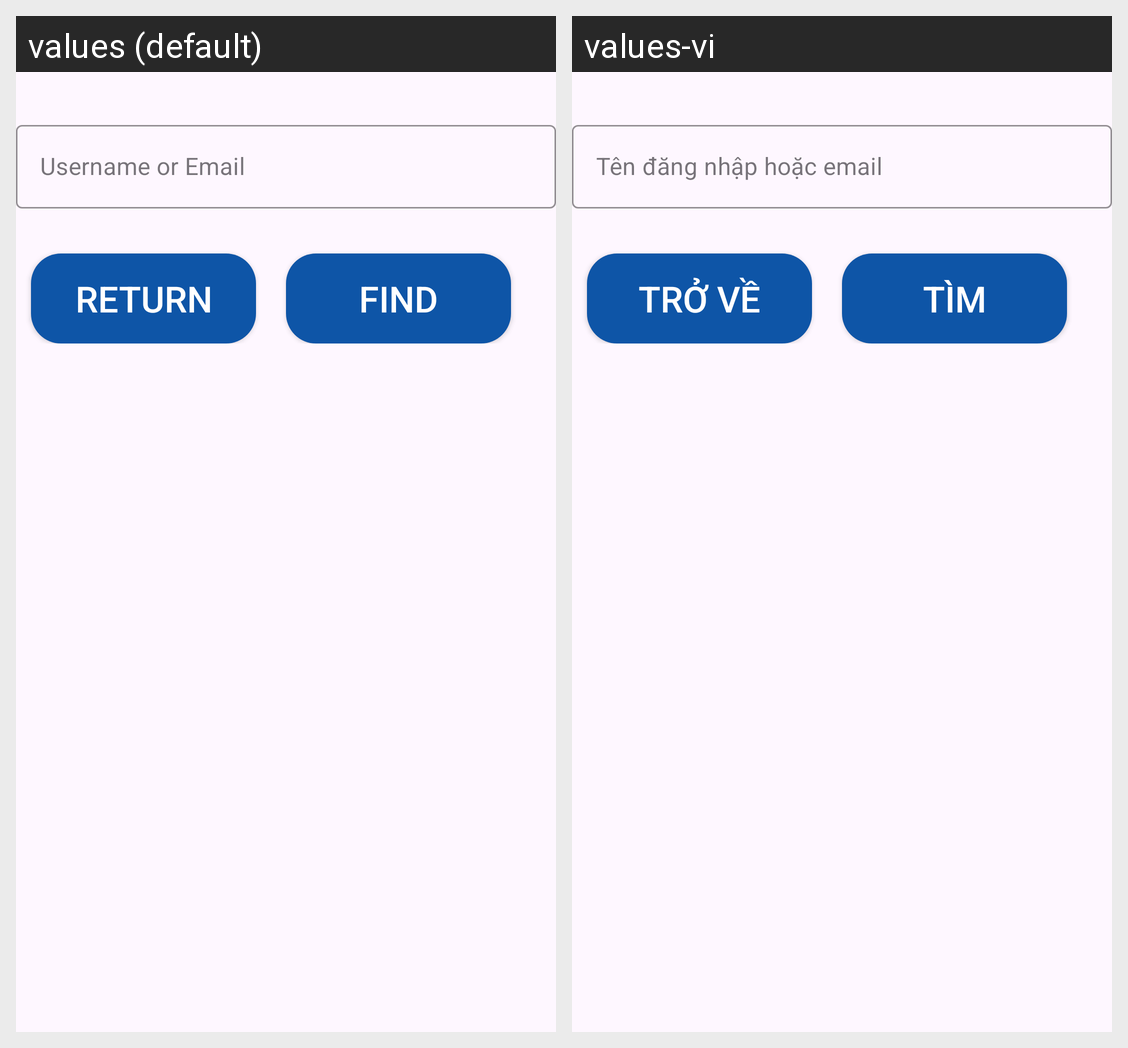

Translations of the strings shown on this Android screen, per locale in the grid:
Android screen res/layout/fragment_find_user.xml rendered under 2 locales, left to right: values (default), values-vi. Device: Nexus 5 (rendered at 1080×1920; each locale shown at half size, 540×960, under a caption strip naming it); theme Theme.AirSense.
Strings drawn on this screen, with the default value and each locale's value (text and hints the layout hard-codes, and strings that could not be matched under every locale, appear in the picture but are not listed):

username_or_email
  values: Username or Email
  values-vi: Tên đăng nhập hoặc email

returnBtn
  values: Return
  values-vi: Trở về

find
  values: Find
  values-vi: Tìm
